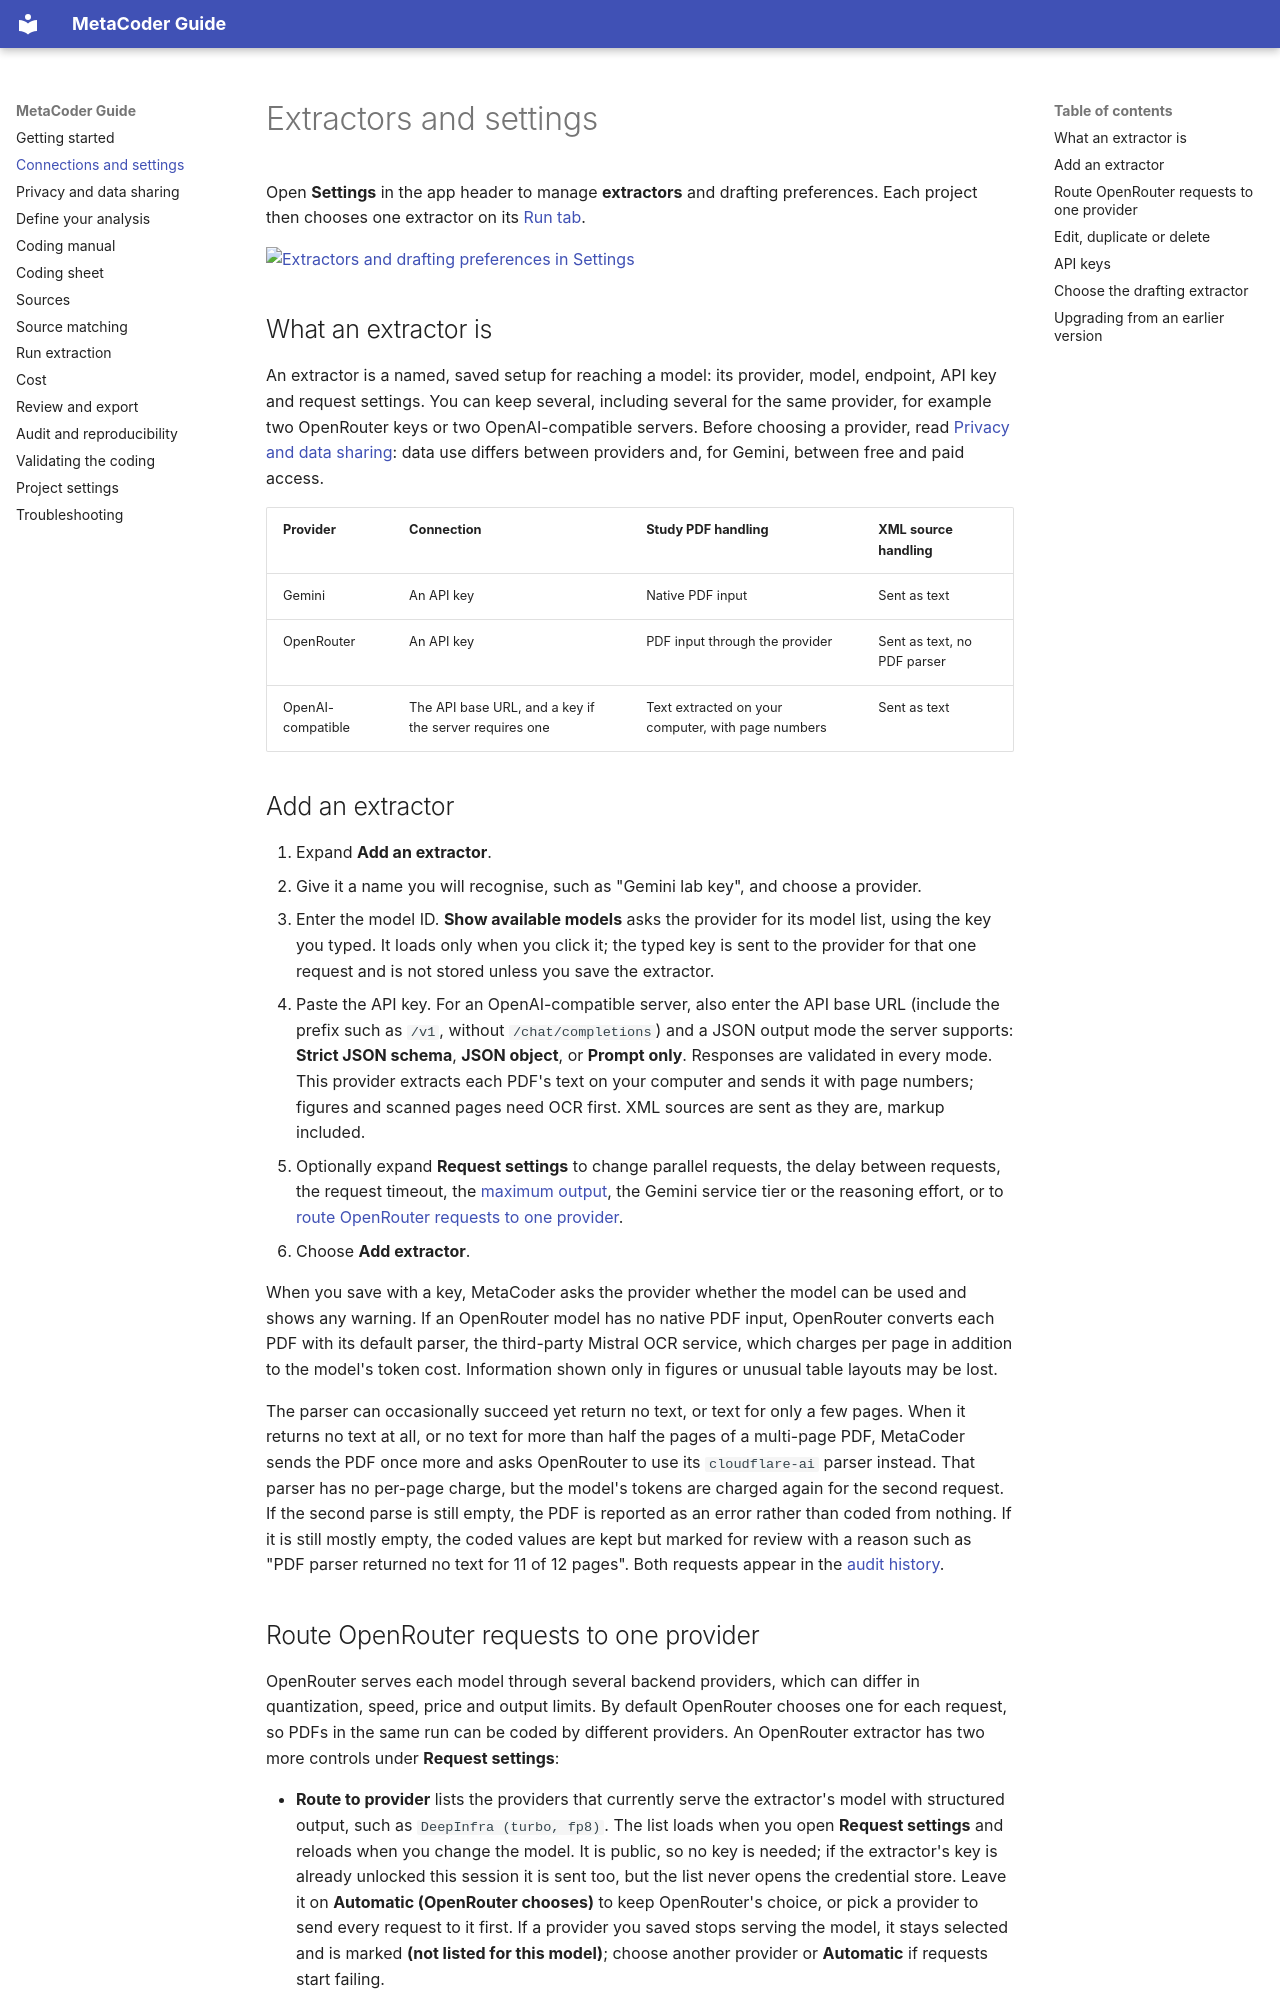

repository: shaheedazaad/meta-coder · page: settings/index.html · generator: mkdocs

# Extractors and settings

Open **Settings** in the app header to manage **extractors** and drafting preferences. Each project then chooses one extractor on its [Run tab](run.md).

[![Extractors and drafting preferences in Settings](assets/screenshots/settings.png)](assets/screenshots/settings.png)

## What an extractor is

An extractor is a named, saved setup for reaching a model: its provider, model, endpoint, API key and request settings. You can keep several, including several for the same provider, for example two OpenRouter keys or two OpenAI-compatible servers. Before choosing a provider, read [Privacy and data sharing](privacy.md): data use differs between providers and, for Gemini, between free and paid access.

| Provider | Connection | Study PDF handling | XML source handling |
| --- | --- | --- | --- |
| Gemini | An API key | Native PDF input | Sent as text |
| OpenRouter | An API key | PDF input through the provider | Sent as text, no PDF parser |
| OpenAI-compatible | The API base URL, and a key if the server requires one | Text extracted on your computer, with page numbers | Sent as text |

## Add an extractor

1. Expand **Add an extractor**.
2. Give it a name you will recognise, such as "Gemini lab key", and choose a provider.
3. Enter the model ID. **Show available models** asks the provider for its model list, using the key you typed. It loads only when you click it; the typed key is sent to the provider for that one request and is not stored unless you save the extractor.
4. Paste the API key. For an OpenAI-compatible server, also enter the API base URL (include the prefix such as `/v1`, without `/chat/completions`) and a JSON output mode the server supports: **Strict JSON schema**, **JSON object**, or **Prompt only**. Responses are validated in every mode. This provider extracts each PDF's text on your computer and sends it with page numbers; figures and scanned pages need OCR first. XML sources are sent as they are, markup included.
5. Optionally expand **Request settings** to change parallel requests, the delay between requests, the request timeout, the [maximum output](run.md#maximum-output), the Gemini service tier or the reasoning effort, or to [route OpenRouter requests to one provider](#route-openrouter-requests-to-one-provider).
6. Choose **Add extractor**.

When you save with a key, MetaCoder asks the provider whether the model can be used and shows any warning. If an OpenRouter model has no native PDF input, OpenRouter converts each PDF with its default parser, the third-party Mistral OCR service, which charges per page in addition to the model's token cost. Information shown only in figures or unusual table layouts may be lost.

The parser can occasionally succeed yet return no text, or text for only a few pages. When it returns no text at all, or no text for more than half the pages of a multi-page PDF, MetaCoder sends the PDF once more and asks OpenRouter to use its `cloudflare-ai` parser instead. That parser has no per-page charge, but the model's tokens are charged again for the second request. If the second parse is still empty, the PDF is reported as an error rather than coded from nothing. If it is still mostly empty, the coded values are kept but marked for review with a reason such as "PDF parser returned no text for 11 of 12 pages". Both requests appear in the [audit history](auditing.md).
